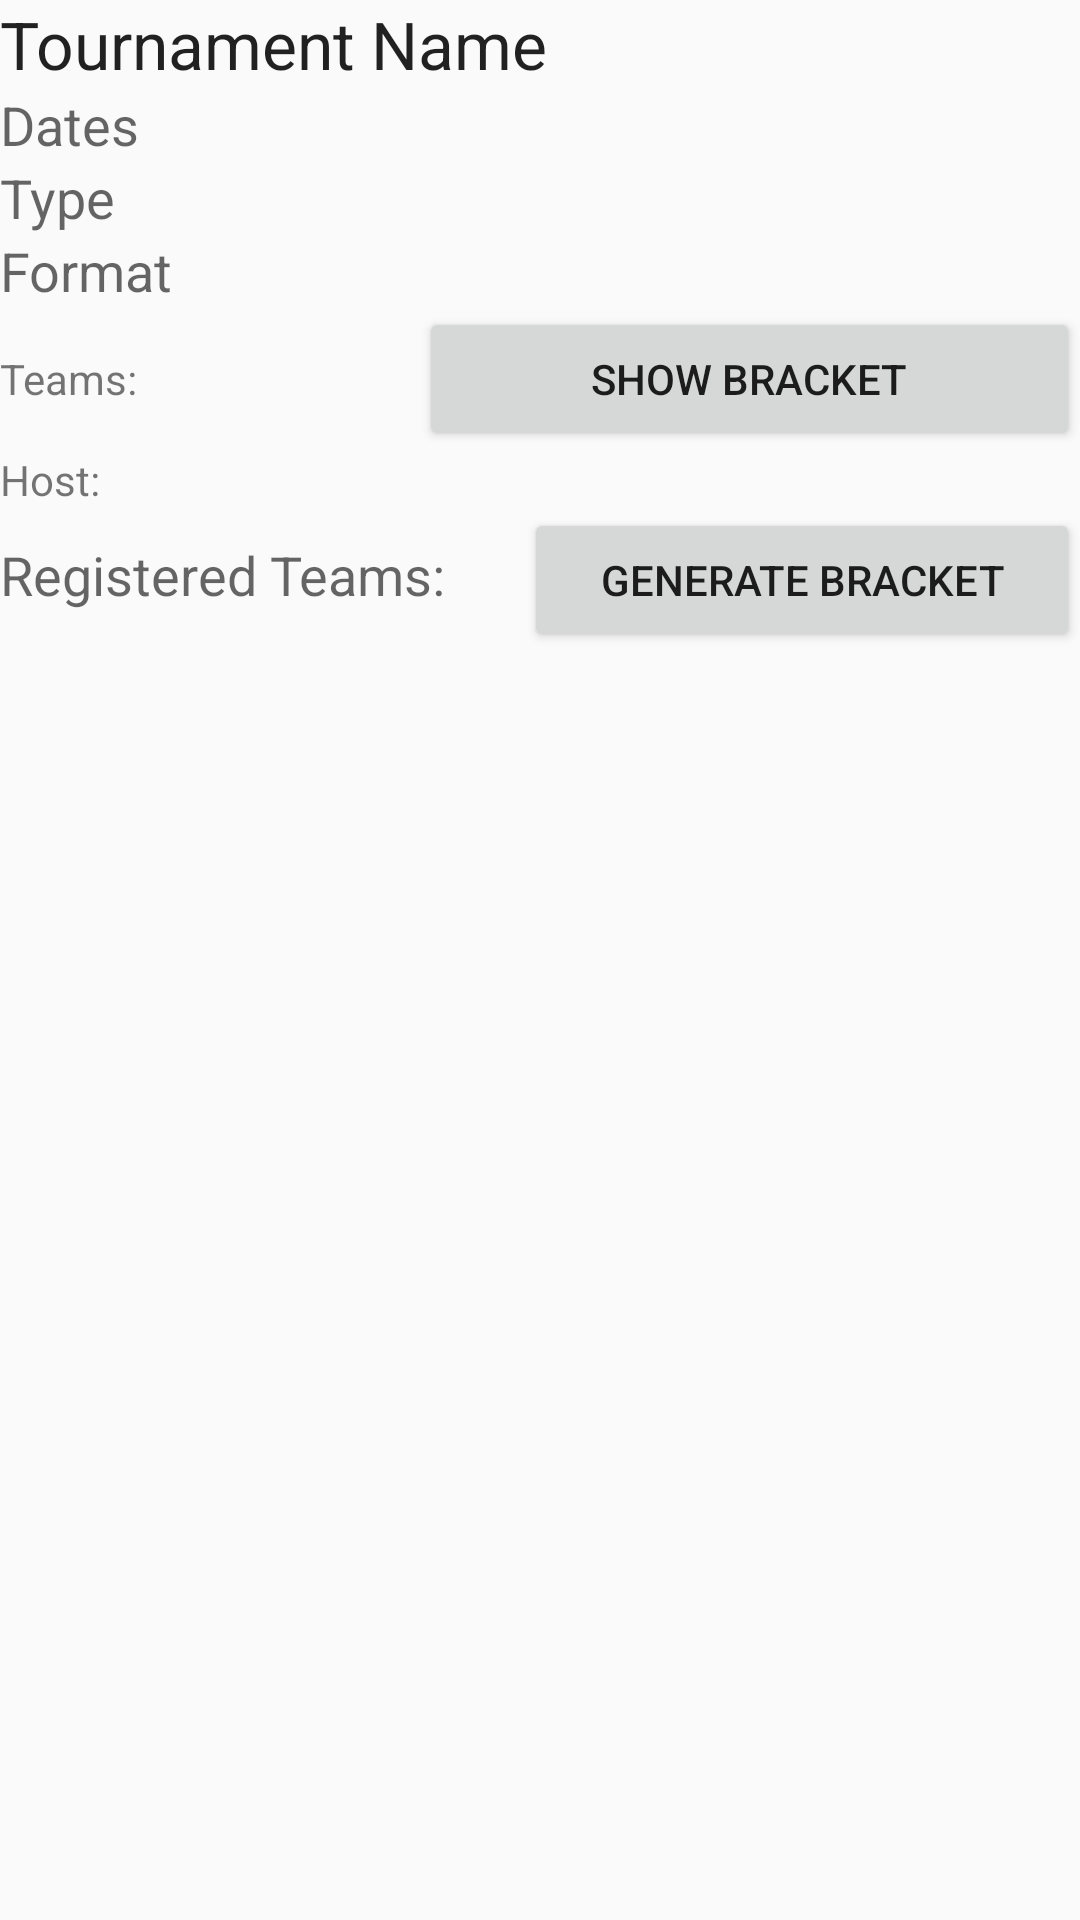

Android layout source for this screen:
<!-- AndroidManifest.xml: application theme AppTheme -->
<!-- res/layout/info_tournament.xml -->
<?xml version="1.0" encoding="utf-8"?>
<LinearLayout xmlns:android="http://schemas.android.com/apk/res/android"
    android:orientation="vertical" android:layout_width="match_parent"
    android:layout_height="match_parent">

    <TextView
        android:id="@+id/info_name"
        android:textAppearance="?android:attr/textAppearanceLarge"
        android:layout_width="match_parent"
        android:layout_height="wrap_content"
        android:text="Tournament Name" />
    <TextView
        android:id="@+id/info_dates"
        android:text="Dates"
        android:textAppearance="?android:attr/textAppearanceMedium"
        android:layout_width="match_parent"
        android:layout_height="wrap_content" />
    <TextView
        android:id="@+id/info_type"
        android:textAppearance="?android:attr/textAppearanceMedium"
        android:layout_width="match_parent"
        android:layout_height="wrap_content"
        android:text="Type" />

    <TextView
        android:id="@+id/info_format"
        android:text="Format"
        android:textAppearance="?android:attr/textAppearanceMedium"
        android:layout_width="match_parent"
        android:layout_height="wrap_content" />
    <LinearLayout
        android:layout_width="match_parent"
        android:layout_height="wrap_content"
        android:orientation="horizontal">
        <TextView
            android:id="@+id/info_num_teams"
            android:text="Teams: "
            android:textAppearance="?android:attr/textAppearanceSmall"
            android:layout_width="wrap_content"
            android:layout_height="wrap_content"
            android:layout_weight=".5"/>
        <Button
            android:id="@+id/show_bracket"
            android:text="Show Bracket"
            android:layout_width="wrap_content"
            android:layout_height="wrap_content"
            android:layout_weight="0.5" />
    </LinearLayout>

    <TextView
        android:id="@+id/info_host"
        android:text="Host: "
        android:textAppearance="?android:attr/textAppearanceSmall"
        android:layout_width="match_parent"
        android:layout_height="wrap_content" />
    <LinearLayout
        android:layout_width="match_parent"
        android:layout_height="wrap_content"
        android:orientation="horizontal">
        <TextView
            android:text="Registered Teams:"
            android:textAppearance="?android:attr/textAppearanceMedium"
            android:layout_width="wrap_content"
            android:layout_height="wrap_content"
            android:layout_weight=".5"/>
        <Button
            android:id="@+id/generate_bracket"
            android:text="Generate Bracket"
            android:layout_width="wrap_content"
            android:layout_height="wrap_content"
            android:layout_weight="0.5" />
    </LinearLayout>
    <ListView
        android:id="@+id/info_teams"
        android:layout_width="match_parent"
        android:layout_height="wrap_content">

    </ListView>




</LinearLayout>
<!-- resources referenced by this layout -->
<resources>
  <style name="AppTheme" parent="android:Theme.Holo.Light">
      </style>
</resources>
